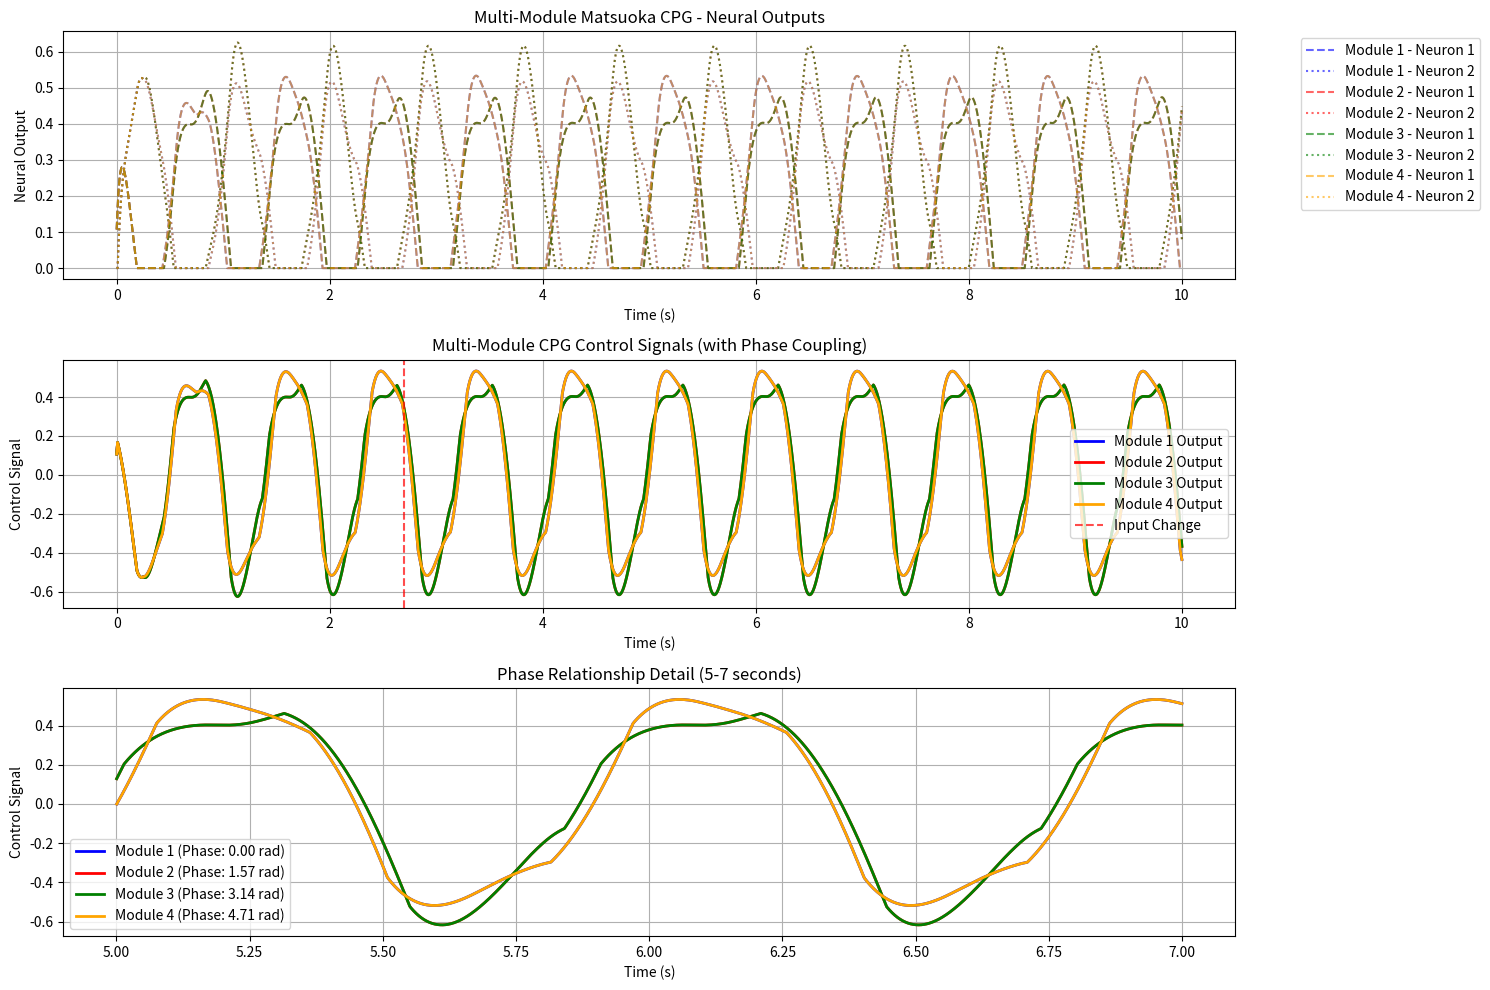

This chart was generated by the following Python code:
'''
Description: Multi-Module Matsuoka CPG with Phase Coupling
[redacted]
Email: [email redacted]
Date: 2025-07-07 14:03:30
LastEditTime: 2025-07-08 10:14:18
'''
import numpy as np
import matplotlib.pyplot as plt

class MultiMatsuokaCPG:
    def __init__(self, num_modules=3, tau_r=0.1, tau_a=0.2, alpha=2.0, beta=2.0):
        """
        初始化多模块Matsuoka CPG网络
        
        参数:
        num_modules: CPG模块数量
        tau_r: 恢复时间常数
        tau_a: 适应时间常数
        alpha: 抑制连接强度
        beta: 适应连接强度
        """
        self.num_modules = num_modules
        self.tau_r = tau_r
        self.tau_a = tau_a
        self.alpha = alpha
        self.beta = beta
        
        # 耦合参数
        self.coupling_strength = 0.5  # 模块间耦合强度
        self.phase_delays = np.zeros(num_modules)  # 相位差
        
        # 延迟缓冲区用于实现真正的相位差
        self.delay_buffer_size = 1000  # 缓冲区大小
        self.delay_buffers = {
            'y1': np.zeros((num_modules, self.delay_buffer_size)),
            'y2': np.zeros((num_modules, self.delay_buffer_size))
        }
        self.buffer_index = 0
        
        # 初始化状态变量
        self.x1 = np.zeros(num_modules)
        self.x2 = np.zeros(num_modules)
        self.v1 = np.zeros(num_modules)
        self.v2 = np.zeros(num_modules)
        self.y1 = np.zeros(num_modules)
        self.y2 = np.zeros(num_modules)
        
        # 历史记录
        self.history = {
            'x1': [], 'x2': [], 'v1': [], 'v2': [], 'y1': [], 'y2': []
        }
        
    def set_phase_delays(self, delays):
        """设置各模块的相位差（弧度）"""
        self.phase_delays = np.array(delays)
        
    def set_coupling_strength(self, strength):
        """设置模块间耦合强度"""
        self.coupling_strength = strength
        
    def set_initial_conditions(self, x1_init=None, x2_init=None, v1_init=None, v2_init=None):
        """设置初始条件"""
        if x1_init is not None:
            self.x1 = np.array(x1_init)
        else:
            self.x1 = np.random.uniform(-0.1, 0.1, self.num_modules)
            
        if x2_init is not None:
            self.x2 = np.array(x2_init)
        else:
            self.x2 = -self.x1
            
        if v1_init is not None:
            self.v1 = np.array(v1_init)
        else:
            self.v1 = np.random.uniform(-0.1, 0.1, self.num_modules)
            
        if v2_init is not None:
            self.v2 = np.array(v2_init)
        else:
            self.v2 = -self.v1
    
    def get_delayed_output(self, module_idx, delay_steps):
        """获取延迟的输出"""
        if delay_steps <= 0:
            return self.y1[module_idx] - self.y2[module_idx]
        
        # 计算延迟后的索引
        delayed_index = (self.buffer_index - delay_steps) % self.delay_buffer_size
        y1_delayed = self.delay_buffers['y1'][module_idx, delayed_index]
        y2_delayed = self.delay_buffers['y2'][module_idx, delayed_index]
        
        return y1_delayed - y2_delayed
    
    def compute_coupling_input_with_delay(self, module_idx, dt):
        """使用延迟缓冲区计算耦合输入 - 真正的相位差"""
        coupling_input = 0.0
        
        for j in range(self.num_modules):
            if j != module_idx:
                # 相邻模块的耦合
                if abs(j - module_idx) == 1 or (module_idx == 0 and j == self.num_modules - 1) or (module_idx == self.num_modules - 1 and j == 0):
                    # 将相位差转换为时间延迟步数
                    phase_diff = self.phase_delays[j] - self.phase_delays[module_idx]
                    # 假设一个完整周期对应2π，估算周期时间
                    estimated_period = 1.0  # 秒
                    delay_time = (phase_diff / (2 * np.pi)) * estimated_period
                    delay_steps = int(abs(delay_time) / dt)
                    
                    # 获取延迟的输出
                    delayed_output = self.get_delayed_output(j, delay_steps)
                    coupling_input += self.coupling_strength * delayed_output
                    
        return coupling_input
    
    def compute_coupling_input(self, module_idx, t):
        """计算来自其他模块的耦合输入 - 真正的相位差实现"""
        coupling_input = 0.0
        
        for j in range(self.num_modules):
            if j != module_idx:
                # 相邻模块的耦合（也可以设计为全连接）
                if abs(j - module_idx) == 1 or (module_idx == 0 and j == self.num_modules - 1) or (module_idx == self.num_modules - 1 and j == 0):
                    # 方法1：使用时间延迟的正弦波作为耦合输入（真正的相位差）
                    phase_diff = self.phase_delays[j] - self.phase_delays[module_idx]
                    # 创建一个具有相位差的振荡输入
                    phase_coupling = np.sin(2 * np.pi * 1.0 * t + phase_diff)  # 1Hz的参考频率
                    coupling_input += self.coupling_strength * (self.y1[j] - self.y2[j]) * (1 + 0.5 * phase_coupling)
                    
        return coupling_input
    
    def step(self, dt, u_ext=1.0, t=0.0):
        """单步更新"""
        # 保存当前状态
        x1_new = self.x1.copy()
        x2_new = self.x2.copy()
        v1_new = self.v1.copy()
        v2_new = self.v2.copy()
        
        # 更新每个模块
        for i in range(self.num_modules):
            # 选择耦合方法：
            # 方法1：时间相关的相位耦合（当前使用）
            # coupling_input = self.compute_coupling_input(i, t)
            
            # 方法2：延迟缓冲区（真正的相位差）- 取消注释以使用
            coupling_input = self.compute_coupling_input_with_delay(i, dt)
            
            # Matsuoka神经元方程
            dx1 = (-self.x1[i] - self.beta * self.v1[i] - self.alpha * self.y2[i] + u_ext + coupling_input) / self.tau_r
            dx2 = (-self.x2[i] - self.beta * self.v2[i] - self.alpha * self.y1[i] + u_ext + coupling_input) / self.tau_r
            
            x1_new[i] = self.x1[i] + dx1 * dt
            x2_new[i] = self.x2[i] + dx2 * dt
            
            # ReLU激活
            self.y1[i] = max(0.0, x1_new[i])
            self.y2[i] = max(0.0, x2_new[i])
            
            # 适应变量更新
            dv1 = (-self.v1[i] + self.y1[i]) / self.tau_a
            dv2 = (-self.v2[i] + self.y2[i]) / self.tau_a
            
            v1_new[i] = self.v1[i] + dv1 * dt
            v2_new[i] = self.v2[i] + dv2 * dt
            
            # 更新延迟缓冲区
            self.delay_buffers['y1'][i, self.buffer_index] = self.y1[i]
            self.delay_buffers['y2'][i, self.buffer_index] = self.y2[i]
        
        # 更新状态
        self.x1 = x1_new
        self.x2 = x2_new
        self.v1 = v1_new
        self.v2 = v2_new
        self.buffer_index = (self.buffer_index + 1) % self.delay_buffer_size
        
        # 记录历史
        self.history['x1'].append(self.x1.copy())
        self.history['x2'].append(self.x2.copy())
        self.history['v1'].append(self.v1.copy())
        self.history['v2'].append(self.v2.copy())
        self.history['y1'].append(self.y1.copy())
        self.history['y2'].append(self.y2.copy())

# 仿真参数
T_total = 10.0
dt = 0.001
steps = int(T_total / dt)

# 创建多模块CPG网络
num_modules = 4  # 4个CPG模块
cpg = MultiMatsuokaCPG(num_modules=num_modules, tau_r=0.1, tau_a=0.2, alpha=2.0, beta=2.0)

# 设置相位差（弧度）- 几种不同的选择：

# 选项1：严格的π/4间隔 (45°间隔)
phase_delays_option1 = [0, np.pi/4, np.pi/2, 3*np.pi/4]

# 选项2：严格的π/2间隔 (90°间隔) 
phase_delays_option2 = [0, np.pi/2, np.pi, 3*np.pi/2]

# 选项3：等间隔的2π/4 = π/2间隔
phase_delays_option3 = [0, np.pi/2, np.pi, 3*np.pi/2]

# 选项4：鱼类游泳的典型相位差模式 (游泳波形)
phase_delays_option4 = [0, np.pi/6, np.pi/3, np.pi/2]  # 30°, 60°, 90°

# 选项5：严格的π/3间隔 (60°间隔)
phase_delays_option5 = [0, np.pi/3, 2*np.pi/3, np.pi]

# 选择使用哪种相位差模式
phase_delays = phase_delays_option2  # 可以改成option2, option3等

cpg.set_phase_delays(phase_delays)

# 设置耦合强度
cpg.set_coupling_strength(0.3)

# 设置初始条件
cpg.set_initial_conditions(
    x1_init=[0.1, 0.1, 0.1, 0.1],
    x2_init=[-0.1, -0.1, -0.1, -0.1],
    v1_init=[0.1, 0.1, 0.1, 0.1],
    v2_init=[-0.1, -0.1, -0.1, -0.1]
)

# 仿真主循环
for i in range(steps):
    t_curr = i * dt
    
    u_ext = 1.0
    
    cpg.step(dt, u_ext, t_curr)

# 转换历史数据为numpy数组
t = np.linspace(0, T_total, steps)
y1_history = np.array(cpg.history['y1'])
y2_history = np.array(cpg.history['y2'])

# 计算输出差值（控制信号）
output_signals = y1_history - y2_history

# 可视化
plt.figure(figsize=(15, 10))

# subplot 1: 所有模块的输出
plt.subplot(3, 1, 1)
colors = ['blue', 'red', 'green', 'orange', 'purple', 'brown']
for i in range(num_modules):
    plt.plot(t, y1_history[:, i], '--', color=colors[i], alpha=0.6, label=f'Module {i+1} - Neuron 1')
    plt.plot(t, y2_history[:, i], ':', color=colors[i], alpha=0.6, label=f'Module {i+1} - Neuron 2')
plt.xlabel("Time (s)")
plt.ylabel("Neural Output")
plt.title("Multi-Module Matsuoka CPG - Neural Outputs")
plt.legend(bbox_to_anchor=(1.05, 1), loc='upper left')
plt.grid(True)

# subplot 2: 各模块的控制信号
plt.subplot(3, 1, 2)
for i in range(num_modules):
    plt.plot(t, output_signals[:, i], color=colors[i], linewidth=2, label=f'Module {i+1} Output')
plt.axvline(x=2.7, color='red', linestyle='--', alpha=0.7, label='Input Change')
plt.xlabel("Time (s)")
plt.ylabel("Control Signal")
plt.title("Multi-Module CPG Control Signals (with Phase Coupling)")
plt.legend()
plt.grid(True)

# subplot 3: 相位关系展示
plt.subplot(3, 1, 3)
# 选择一个时间段来展示相位关系
start_idx = int(5.0 / dt)  # 从5秒开始
end_idx = int(7.0 / dt)    # 到7秒结束
t_phase = t[start_idx:end_idx]
for i in range(num_modules):
    plt.plot(t_phase, output_signals[start_idx:end_idx, i], 
             color=colors[i], linewidth=2, label=f'Module {i+1} (Phase: {phase_delays[i]:.2f} rad)')
plt.xlabel("Time (s)")
plt.ylabel("Control Signal")
plt.title("Phase Relationship Detail (5-7 seconds)")
plt.legend()
plt.grid(True)

plt.tight_layout()
plt.show()

# 打印相位差信息
print("CPG模块配置:")
print(f"模块数量: {num_modules}")
print(f"耦合强度: {cpg.coupling_strength}")
print("相位差设置:")
for i, phase in enumerate(phase_delays):
    print(f"  模块 {i+1}: {phase:.3f} 弧度 ({np.degrees(phase):.1f}°)")

print("\n可选的相位差模式:")
print("选项1 (π/4间隔): [0°, 45°, 90°, 135°]")
print("选项2 (π/2间隔): [0°, 90°, 180°, 270°]") 
print("选项3 (等间隔):   [0°, 90°, 180°, 270°]")
print("选项4 (鱼类游泳): [0°, 30°, 60°, 90°]")
print("选项5 (π/3间隔): [0°, 60°, 120°, 180°]")
print(f"当前使用: {[f'{np.degrees(p):.1f}°' for p in phase_delays]}")

print("\n⚠️ 重要说明：")
print("1. 当前的相位差实现方法：")
print("   - 方法1（正在使用）: 使用时间相关的正弦波调制耦合强度")
print("   - 方法2（可选）: 使用延迟缓冲区实现真正的时间延迟")
print("2. 设置的phase_delays参数并不直接等于最终的相位差")
print("3. 实际相位差取决于CPG的内在动力学和耦合强度")
print("4. 要使用真正的延迟相位差，请在step方法中启用方法2")
print("5. 观察图形中的相位关系来验证实际的相位差效果")
